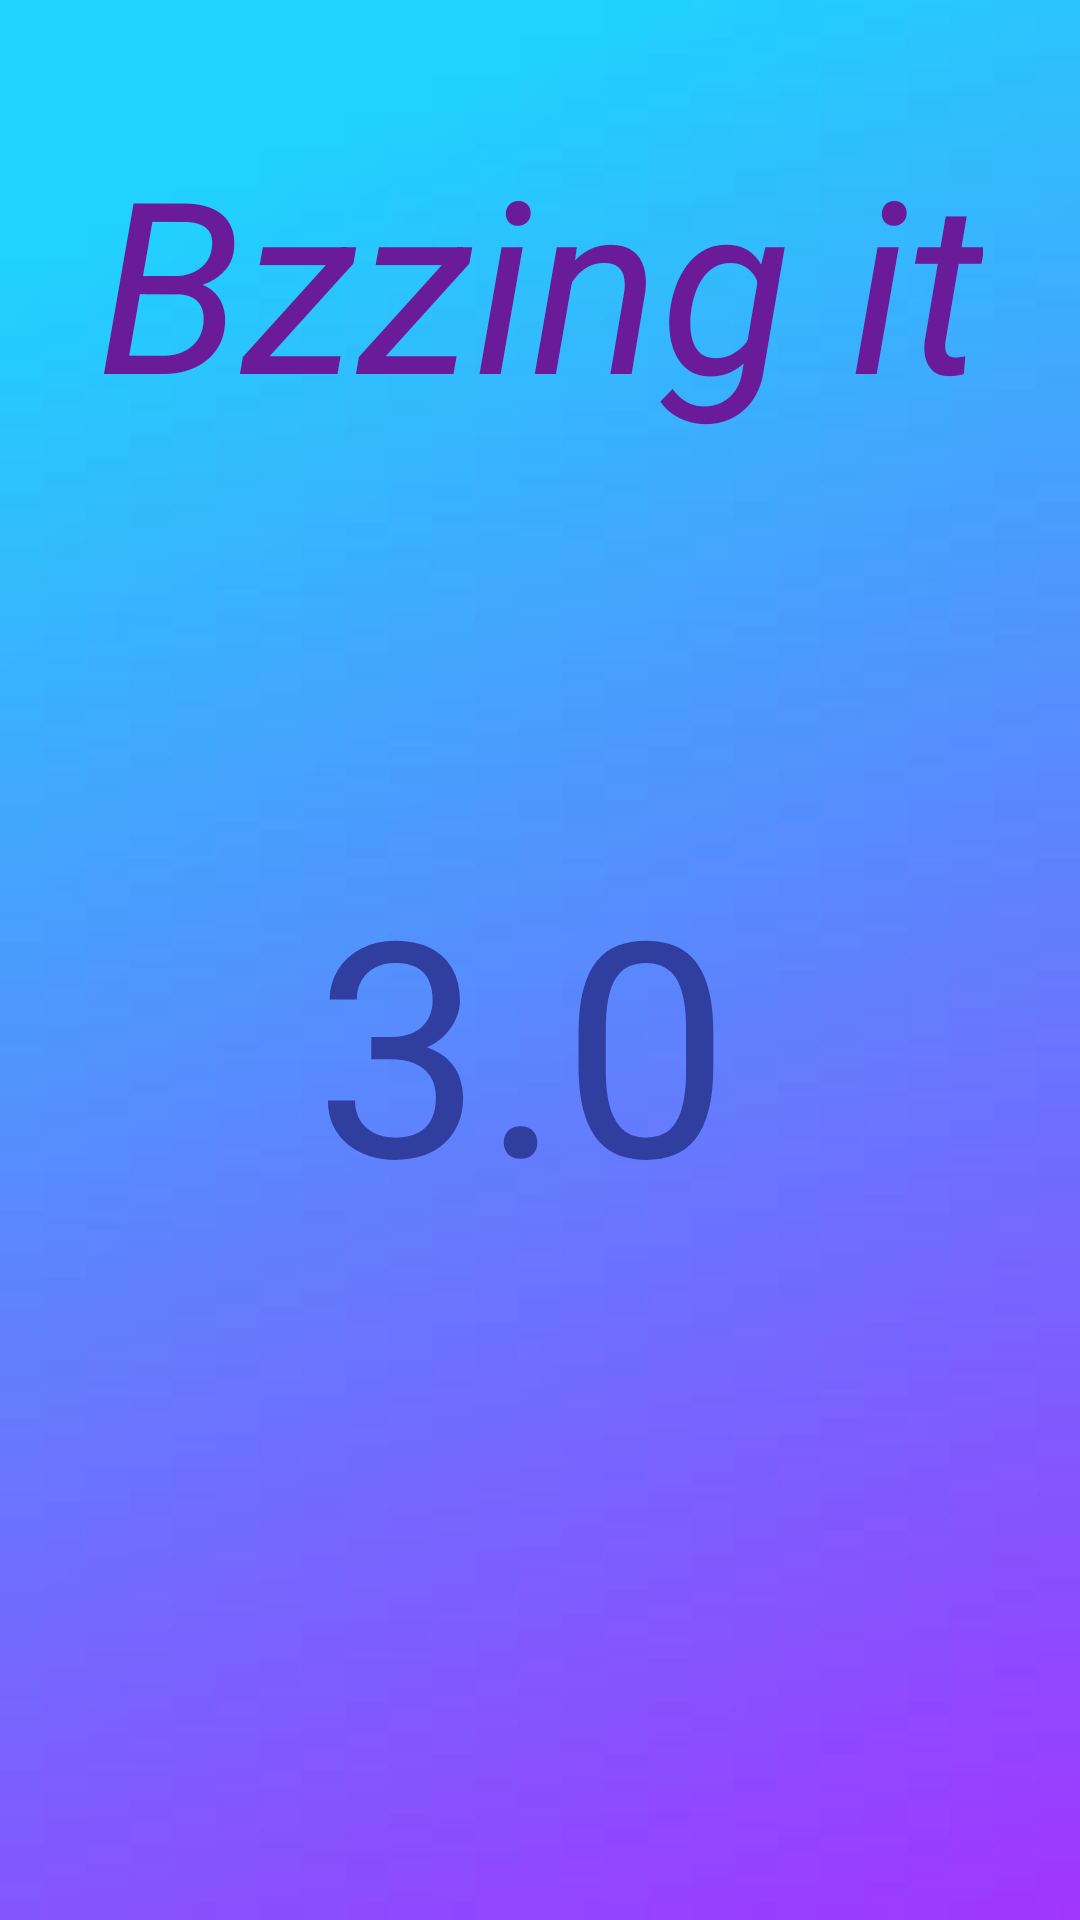

This screen was rendered from an Android layout file. Write that file and the resources it references.
<!-- AndroidManifest.xml: application theme Theme.Bzzing_last -->
<!-- res/layout/fragment_humming.xml -->
<?xml version="1.0" encoding="utf-8"?>
<androidx.constraintlayout.widget.ConstraintLayout xmlns:android="http://schemas.android.com/apk/res/android"
    xmlns:app="http://schemas.android.com/apk/res-auto"
    xmlns:tools="http://schemas.android.com/tools"
    android:layout_width="match_parent"
    android:layout_height="match_parent"
    tools:context=".FragmentHumming"
    android:background="@drawable/blue2_background">

    


    <TextView
        android:id="@+id/bzzingText"
        android:layout_width="wrap_content"
        android:layout_height="wrap_content"
        android:layout_marginTop="40dp"
        android:text="Bzzing it"
        android:textColor="#6A1B9A"
        android:textSize="80dp"
        android:textStyle="italic"
        app:layout_constraintEnd_toEndOf="parent"
        app:layout_constraintStart_toStartOf="parent"
        app:layout_constraintTop_toTopOf="parent" />

    <TextView
        android:id="@+id/songText"
        android:layout_width="350dp"
        android:layout_height="wrap_content"
        android:layout_marginTop="40dp"
        android:gravity="center"
        android:textColor="#000000"
        android:textSize="40dp"
        app:layout_constraintEnd_toEndOf="parent"
        app:layout_constraintStart_toStartOf="parent"
        app:layout_constraintTop_toBottomOf="@+id/bzzingText" />


    <TextView
        android:id="@+id/countdown_timer"
        android:layout_width="wrap_content"
        android:layout_height="wrap_content"
        android:layout_marginTop="40dp"
        android:text="3.0"
        android:textColor="#303F9F"
        android:textSize="100dp"
        app:layout_constraintEnd_toEndOf="parent"
        app:layout_constraintHorizontal_bias="0.474"
        app:layout_constraintStart_toStartOf="parent"
        app:layout_constraintTop_toBottomOf="@+id/songText" />

    <ImageView
        android:id="@+id/microphone"
        android:layout_width="173dp"
        android:layout_height="181dp"
        android:layout_marginTop="100dp"
        android:src="@drawable/microphone"
        android:visibility="invisible"
        app:layout_constraintEnd_toEndOf="parent"
        app:layout_constraintHorizontal_bias="0.497"
        app:layout_constraintStart_toStartOf="parent"
        app:layout_constraintTop_toBottomOf="@+id/countdown_timer" />




</androidx.constraintlayout.widget.ConstraintLayout>
<!-- resources referenced by this layout -->
<resources>
  <!-- drawable blue2_background: png bitmap (drawable, 55969 bytes) -->
  <!-- drawable microphone: png bitmap (drawable, 27837 bytes) -->
  <style name="Theme.Bzzing_last" parent="Theme.MaterialComponents.DayNight.NoActionBar">
          
          <item name="colorPrimary">@color/purple_500</item>
          <item name="colorPrimaryVariant">@color/purple_700</item>
          <item name="colorOnPrimary">@color/white</item>
          
          <item name="colorSecondary">@color/teal_200</item>
          <item name="colorSecondaryVariant">@color/teal_700</item>
          <item name="colorOnSecondary">@color/black</item>
          
          <item name="android:statusBarColor">?attr/colorPrimaryVariant</item>
          
      </style>
  <!-- not gathered from this repository: default colours our renderer supplied (Android Studio template values) -->
  <color name="purple_500">#FF6200EE</color>
  <color name="purple_700">#FF3700B3</color>
  <color name="teal_200">#FF03DAC5</color>
  <color name="teal_700">#FF018786</color>
  <color name="black">#FF000000</color>
  <color name="white">#FFFFFFFF</color>
</resources>
